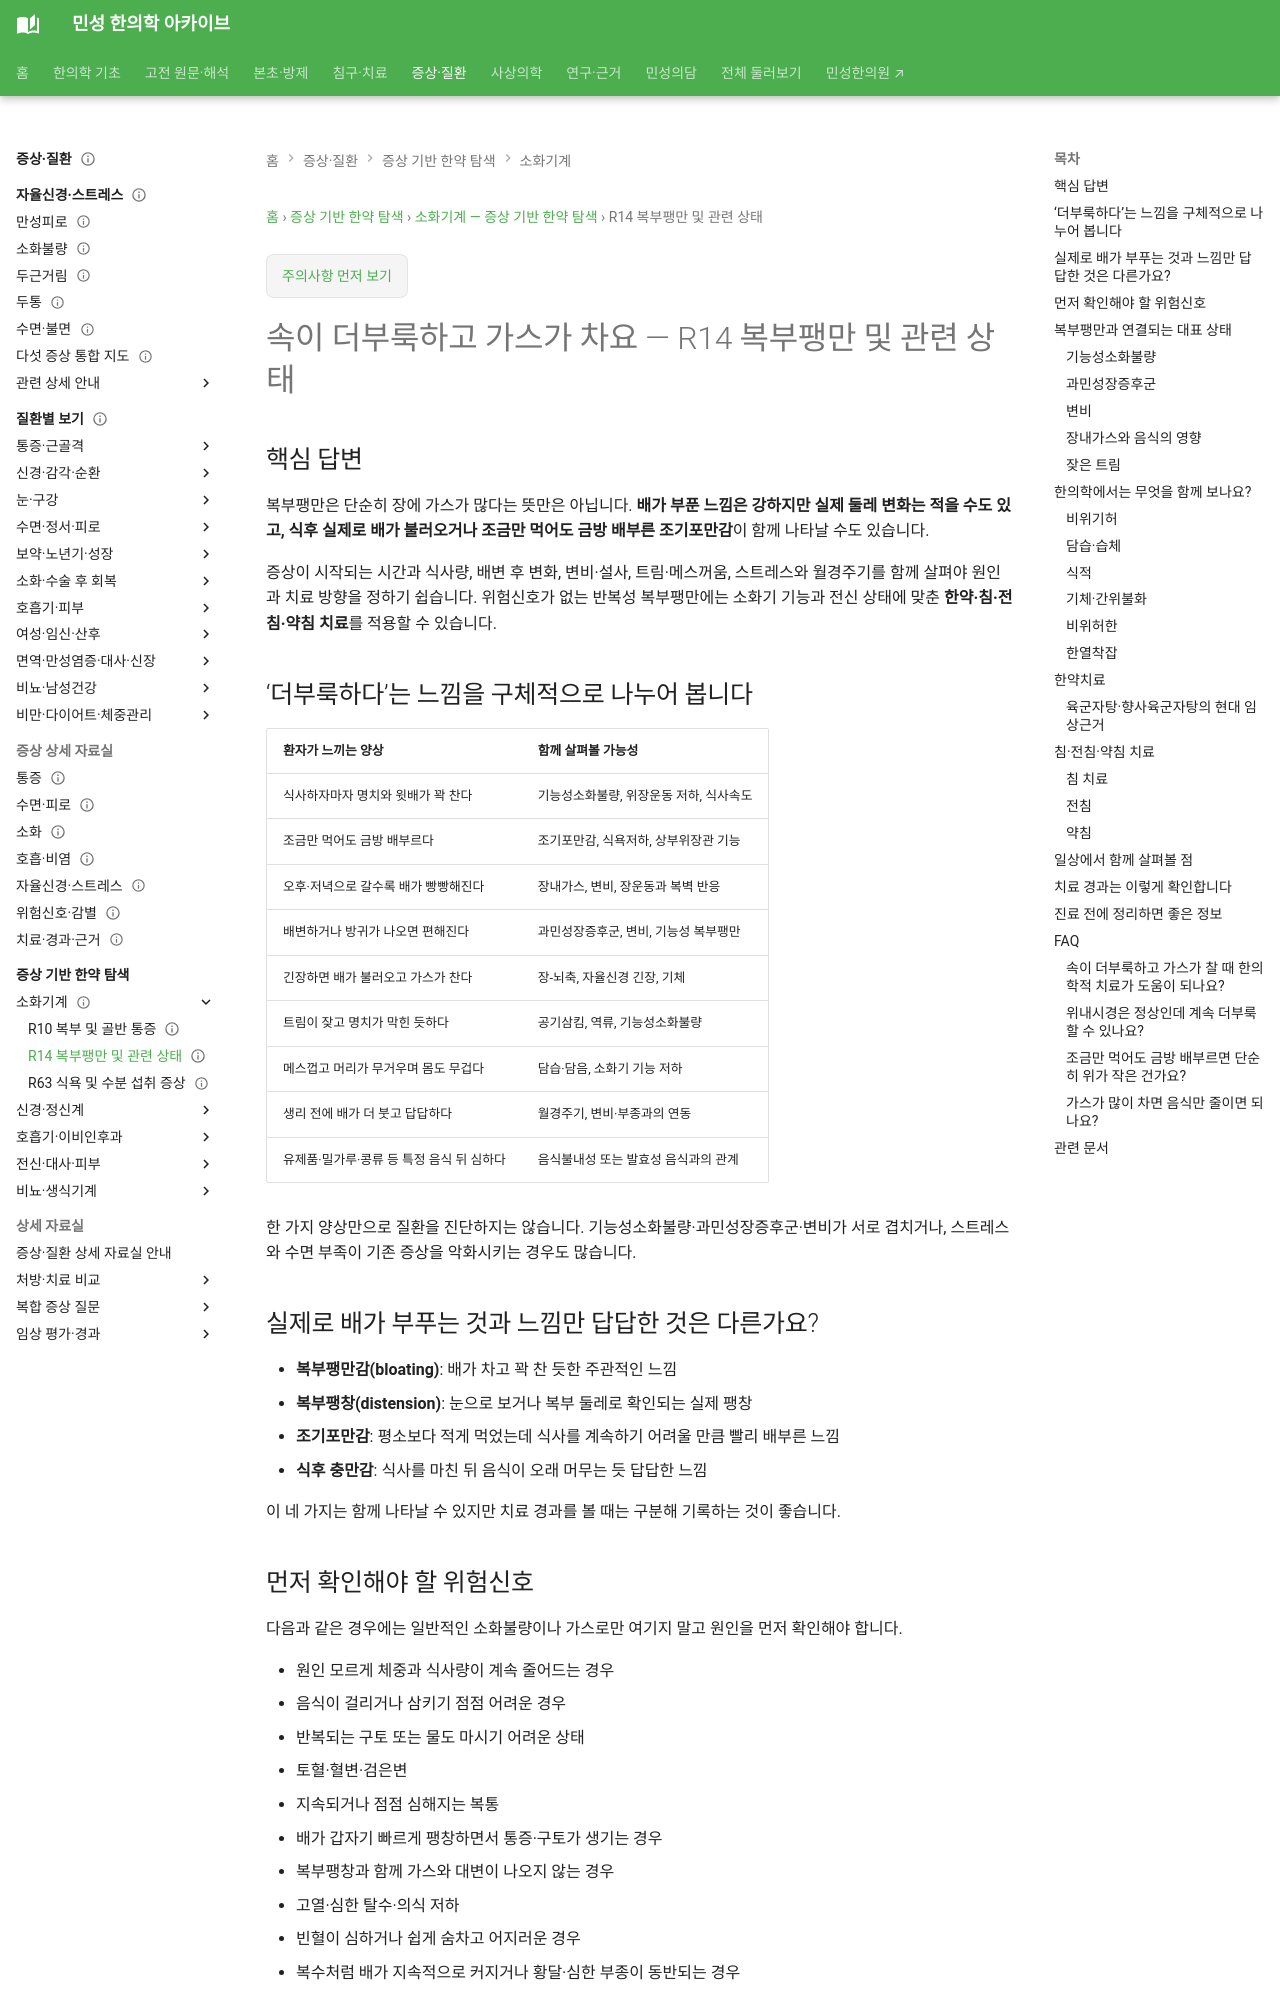

repository: joowon1111/minseong-korean-medicine-wiki · page: symptom-herbal-guide/digestive/r14-bloating/index.html · generator: mkdocs

---
title: "속이 더부룩하고 가스가 차요 — 복부팽만·조기포만감과 한의치료"
description: "식후 더부룩함·가스·복부팽만·조기포만감을 위험신호, 기능성소화불량·과민성장증후군·변비, 한의학적 변증, 한약·침·전침·약침 치료와 연결합니다."
keywords:
  - "속이 더부룩해요"
  - "가스가 차요"
  - "배가 빵빵해요"
  - "조금만 먹어도 배불러요"
  - "식후 복부팽만"
  - "조기포만감"
  - "기능성소화불량"
  - "복부팽만 한약"
  - "더부룩함 침치료"
status: 검토완료
last_reviewed: 2026-08-28
---

# 속이 더부룩하고 가스가 차요 — R14 복부팽만 및 관련 상태

## 핵심 답변

복부팽만은 단순히 장에 가스가 많다는 뜻만은 아닙니다. **배가 부푼 느낌은 강하지만 실제 둘레 변화는 적을 수도 있고, 식후 실제로 배가 불러오거나 조금만 먹어도 금방 배부른 조기포만감**이 함께 나타날 수도 있습니다.

증상이 시작되는 시간과 식사량, 배변 후 변화, 변비·설사, 트림·메스꺼움, 스트레스와 월경주기를 함께 살펴야 원인과 치료 방향을 정하기 쉽습니다. 위험신호가 없는 반복성 복부팽만에는 소화기 기능과 전신 상태에 맞춘 **한약·침·전침·약침 치료**를 적용할 수 있습니다.

## ‘더부룩하다’는 느낌을 구체적으로 나누어 봅니다

| 환자가 느끼는 양상 | 함께 살펴볼 가능성 |
|---|---|
| 식사하자마자 명치와 윗배가 꽉 찬다 | 기능성소화불량, 위장운동 저하, 식사속도 |
| 조금만 먹어도 금방 배부르다 | 조기포만감, 식욕저하, 상부위장관 기능 |
| 오후·저녁으로 갈수록 배가 빵빵해진다 | 장내가스, 변비, 장운동과 복벽 반응 |
| 배변하거나 방귀가 나오면 편해진다 | 과민성장증후군, 변비, 기능성 복부팽만 |
| 긴장하면 배가 불러오고 가스가 찬다 | 장-뇌축, 자율신경 긴장, 기체 |
| 트림이 잦고 명치가 막힌 듯하다 | 공기삼킴, 역류, 기능성소화불량 |
| 메스껍고 머리가 무거우며 몸도 무겁다 | 담습·담음, 소화기 기능 저하 |
| 생리 전에 배가 더 붓고 답답하다 | 월경주기, 변비·부종과의 연동 |
| 유제품·밀가루·콩류 등 특정 음식 뒤 심하다 | 음식불내성 또는 발효성 음식과의 관계 |

한 가지 양상만으로 질환을 진단하지는 않습니다. 기능성소화불량·과민성장증후군·변비가 서로 겹치거나, 스트레스와 수면 부족이 기존 증상을 악화시키는 경우도 많습니다.

## 실제로 배가 부푸는 것과 느낌만 답답한 것은 다른가요?

- **복부팽만감(bloating)**: 배가 차고 꽉 찬 듯한 주관적인 느낌
- **복부팽창(distension)**: 눈으로 보거나 복부 둘레로 확인되는 실제 팽창
- **조기포만감**: 평소보다 적게 먹었는데 식사를 계속하기 어려울 만큼 빨리 배부른 느낌
- **식후 충만감**: 식사를 마친 뒤 음식이 오래 머무는 듯 답답한 느낌

이 네 가지는 함께 나타날 수 있지만 치료 경과를 볼 때는 구분해 기록하는 것이 좋습니다.
